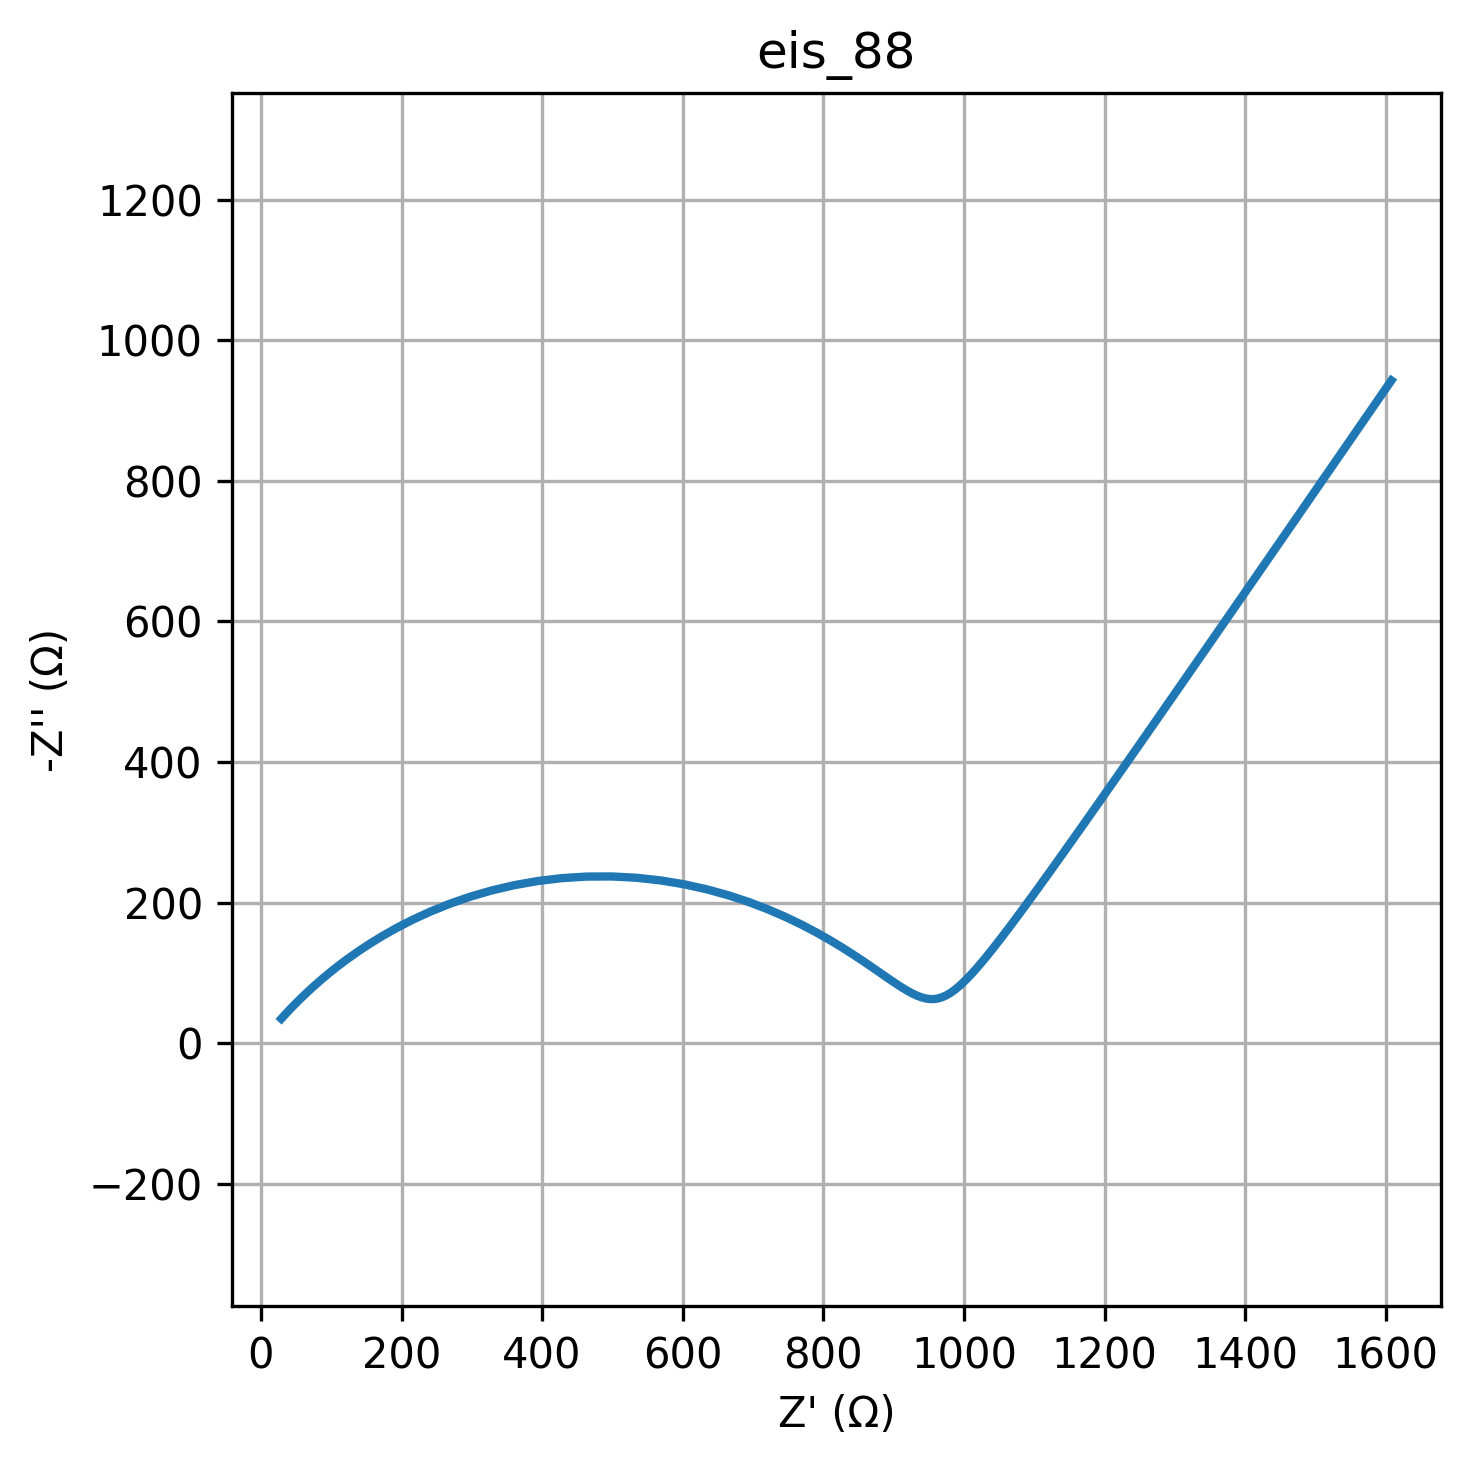

Data behind this chart, as committed beside it:
freq, Z_real, Z_imag
0.01, 1608, -942.6
0.01226, 1531, -831.5
0.01504, 1464, -733.6
0.01844, 1404, -647.3
0.02262, 1351, -571.3
0.02774, 1305, -504.3
0.03401, 1264, -445.3
0.04171, 1228, -393.3
0.05115, 1196, -347.6
0.06273, 1167, -307.3
0.07693, 1142, -271.9
0.09434, 1120, -240.9
0.1157, 1100, -213.6
0.1419, 1083, -189.7
0.174, 1067, -168.8
0.2134, 1054, -150.5
0.2617, 1041, -134.6
0.3209, 1030, -120.8
0.3935, 1020, -108.9
0.4826, 1011, -98.75
0.5918, 1003, -90.1
0.7257, 995.2, -82.82
0.89, 988.1, -76.82
1.091, 981.5, -71.98
1.338, 975.3, -68.22
1.641, 969.2, -65.46
2.013, 963.3, -63.66
2.468, 957.5, -62.75
3.027, 951.7, -62.72
3.712, 945.7, -63.53
4.552, 939.5, -65.17
5.583, 933, -67.62
6.846, 926.1, -70.88
8.396, 918.7, -74.96
10.3, 910.7, -79.84
12.63, 902, -85.53
15.48, 892.4, -92.02
18.99, 881.9, -99.3
23.29, 870.2, -107.4
28.56, 857.3, -116.1
35.02, 843.1, -125.6
42.94, 827.3, -135.7
52.66, 809.9, -146.2
64.58, 790.7, -157.1
79.2, 769.6, -168.3
97.13, 746.5, -179.4
119.1, 721.4, -190.2
146.1, 694.4, -200.6
179.1, 665.4, -210.2
219.7, 634.6, -218.7
269.4, 602.2, -225.9
330.4, 568.6, -231.5
405.1, 533.9, -235.3
496.8, 498.6, -237.1
609.3, 463.1, -236.9
747.2, 427.9, -234.7
916.3, 393.3, -230.6
1124, 359.8, -224.6
1378, 327.5, -217
1690, 297, -208.1
... 20 more rows
